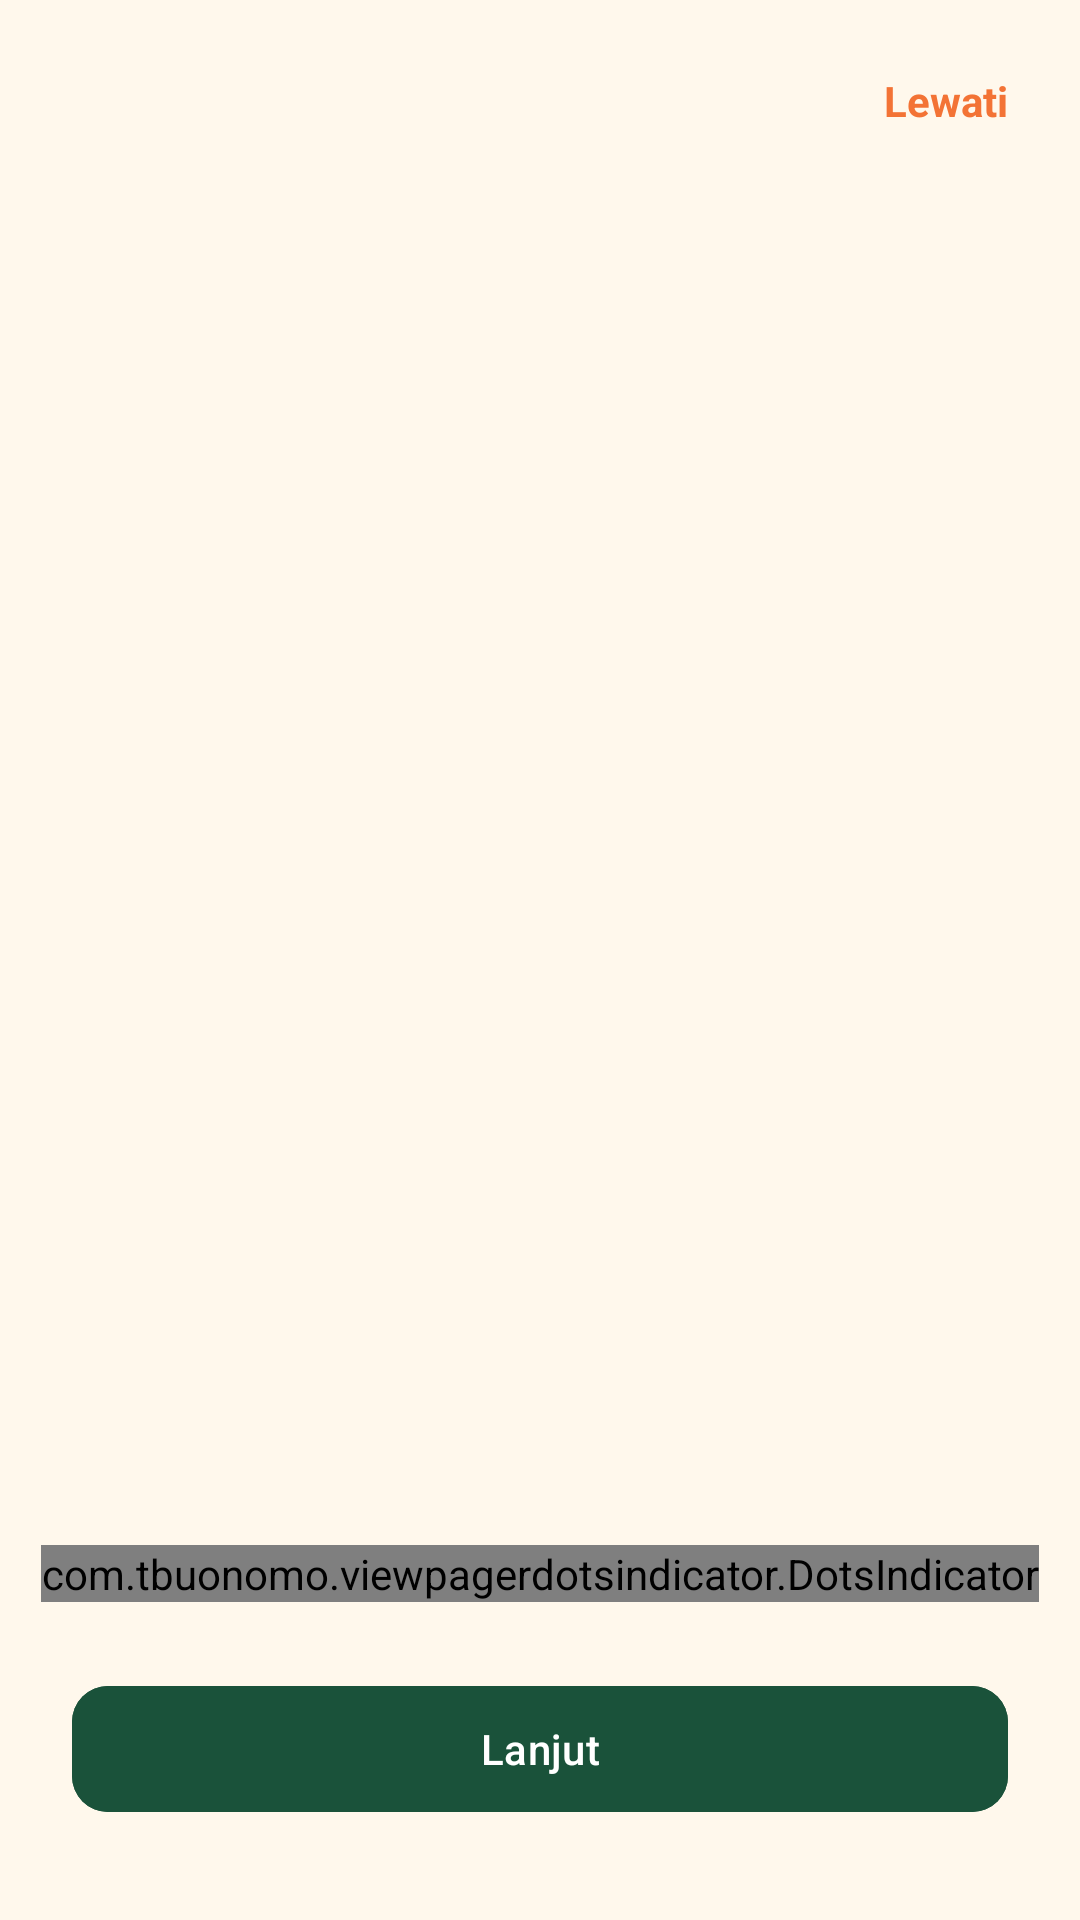

Android layout source for this screen:
<!-- AndroidManifest.xml: application theme Theme.ZWAQtela -->
<!-- res/layout/activity_onboarding.xml -->
<?xml version="1.0" encoding="utf-8"?>
<androidx.constraintlayout.widget.ConstraintLayout xmlns:android="http://schemas.android.com/apk/res/android"
    xmlns:app="http://schemas.android.com/apk/res-auto"
    xmlns:tools="http://schemas.android.com/tools"
    android:id="@+id/main"
    android:layout_width="match_parent"
    android:layout_height="match_parent"
    android:background="@color/bg_main"
    tools:context=".Onboarding.OnboardingActivity">

    <androidx.viewpager2.widget.ViewPager2
        android:id="@+id/onboardingViewPager"
        android:layout_width="0dp"
        android:layout_height="0dp"
        app:layout_constraintBottom_toTopOf="@id/dotIndicator"
        app:layout_constraintEnd_toEndOf="parent"
        app:layout_constraintStart_toStartOf="parent"
        app:layout_constraintTop_toTopOf="parent" />

    <com.tbuonomo.viewpagerdotsindicator.DotsIndicator
        android:id="@+id/dotIndicator"
        android:layout_width="wrap_content"
        android:layout_height="wrap_content"
        android:layout_marginBottom="24dp"
        app:dotsColor="#BDBDBD"
        app:dotsCornerRadius="8dp"
        app:dotsSize="10dp"
        app:dotsSpacing="6dp"
        app:layout_constraintBottom_toTopOf="@id/btnLanjut"
        app:layout_constraintEnd_toEndOf="parent"
        app:layout_constraintStart_toStartOf="parent"
        app:selectedDotColor="#1A523A" />

    <com.google.android.material.button.MaterialButton
        android:id="@+id/btnLanjut"
        android:layout_width="0dp"
        android:layout_height="50dp"
        android:layout_marginHorizontal="24dp"
        android:layout_marginBottom="32dp"
        android:backgroundTint="#1A523A"
        android:text="Lanjut"
        android:textColor="#FFFFFF"
        app:cornerRadius="12dp"
        app:layout_constraintBottom_toBottomOf="parent"
        app:layout_constraintEnd_toEndOf="parent"
        app:layout_constraintStart_toStartOf="parent" />

    <TextView
        android:id="@+id/btnLewati"
        android:layout_width="wrap_content"
        android:layout_height="wrap_content"
        android:layout_marginTop="16dp"
        android:layout_marginEnd="16dp"
        android:padding="8dp"
        android:text="Lewati"
        android:textColor="#F37335"
        android:textSize="14sp"
        android:textStyle="bold"
        app:layout_constraintEnd_toEndOf="parent"
        app:layout_constraintTop_toTopOf="parent" />

</androidx.constraintlayout.widget.ConstraintLayout>
<!-- resources referenced by this layout -->
<resources>
  <color name="bg_main">#FFF8EC</color>
  <style name="Theme.ZWAQtela" parent="Theme.Material3.DayNight.NoActionBar">
  
          
          <item name="colorPrimary">#1A523A</item>
          <item name="colorOnPrimary">#FFFFFF</item>
  
          
          <item name="android:windowFullscreen">false</item>
          <item name="android:statusBarColor">#FFF8EC</item>
          <item name="android:windowLightStatusBar">true</item>
  
          
          <item name="actionOverflowMenuStyle">@style/GreenPopupMenu</item>
  
      </style>
  <style name="GreenPopupMenu" parent="Widget.AppCompat.PopupMenu.Overflow">
          <item name="android:popupBackground">#1A523A</item>
          <item name="android:textColor">#FFFFFF</item>
      </style>
</resources>
